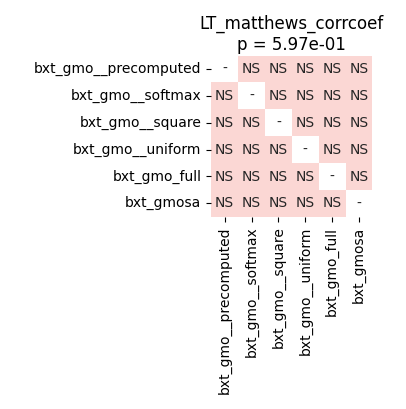

The table this chart was drawn from, first rows:
	bxt_gmo__precomputed	bxt_gmo__softmax	bxt_gmo__square	bxt_gmo__uniform	bxt_gmo_full	bxt_gmosa
bxt_gmo__precomputed	1.0	0.3171	0.4969	0.3171	0.3171	0.3171
bxt_gmo__softmax	0.3171	1.0	0.3138	0.3138	0.3138	0.3138
bxt_gmo__square	0.4969	0.3138	1.0	0.4031	0.3138	0.4031
bxt_gmo__uniform	0.3171	0.3138	0.4031	1.0	0.3171	0.8209
bxt_gmo_full	0.3171	0.3138	0.3138	0.3171	1.0	0.4659
bxt_gmosa	0.3171	0.3138	0.4031	0.8209	0.4659	1.0
